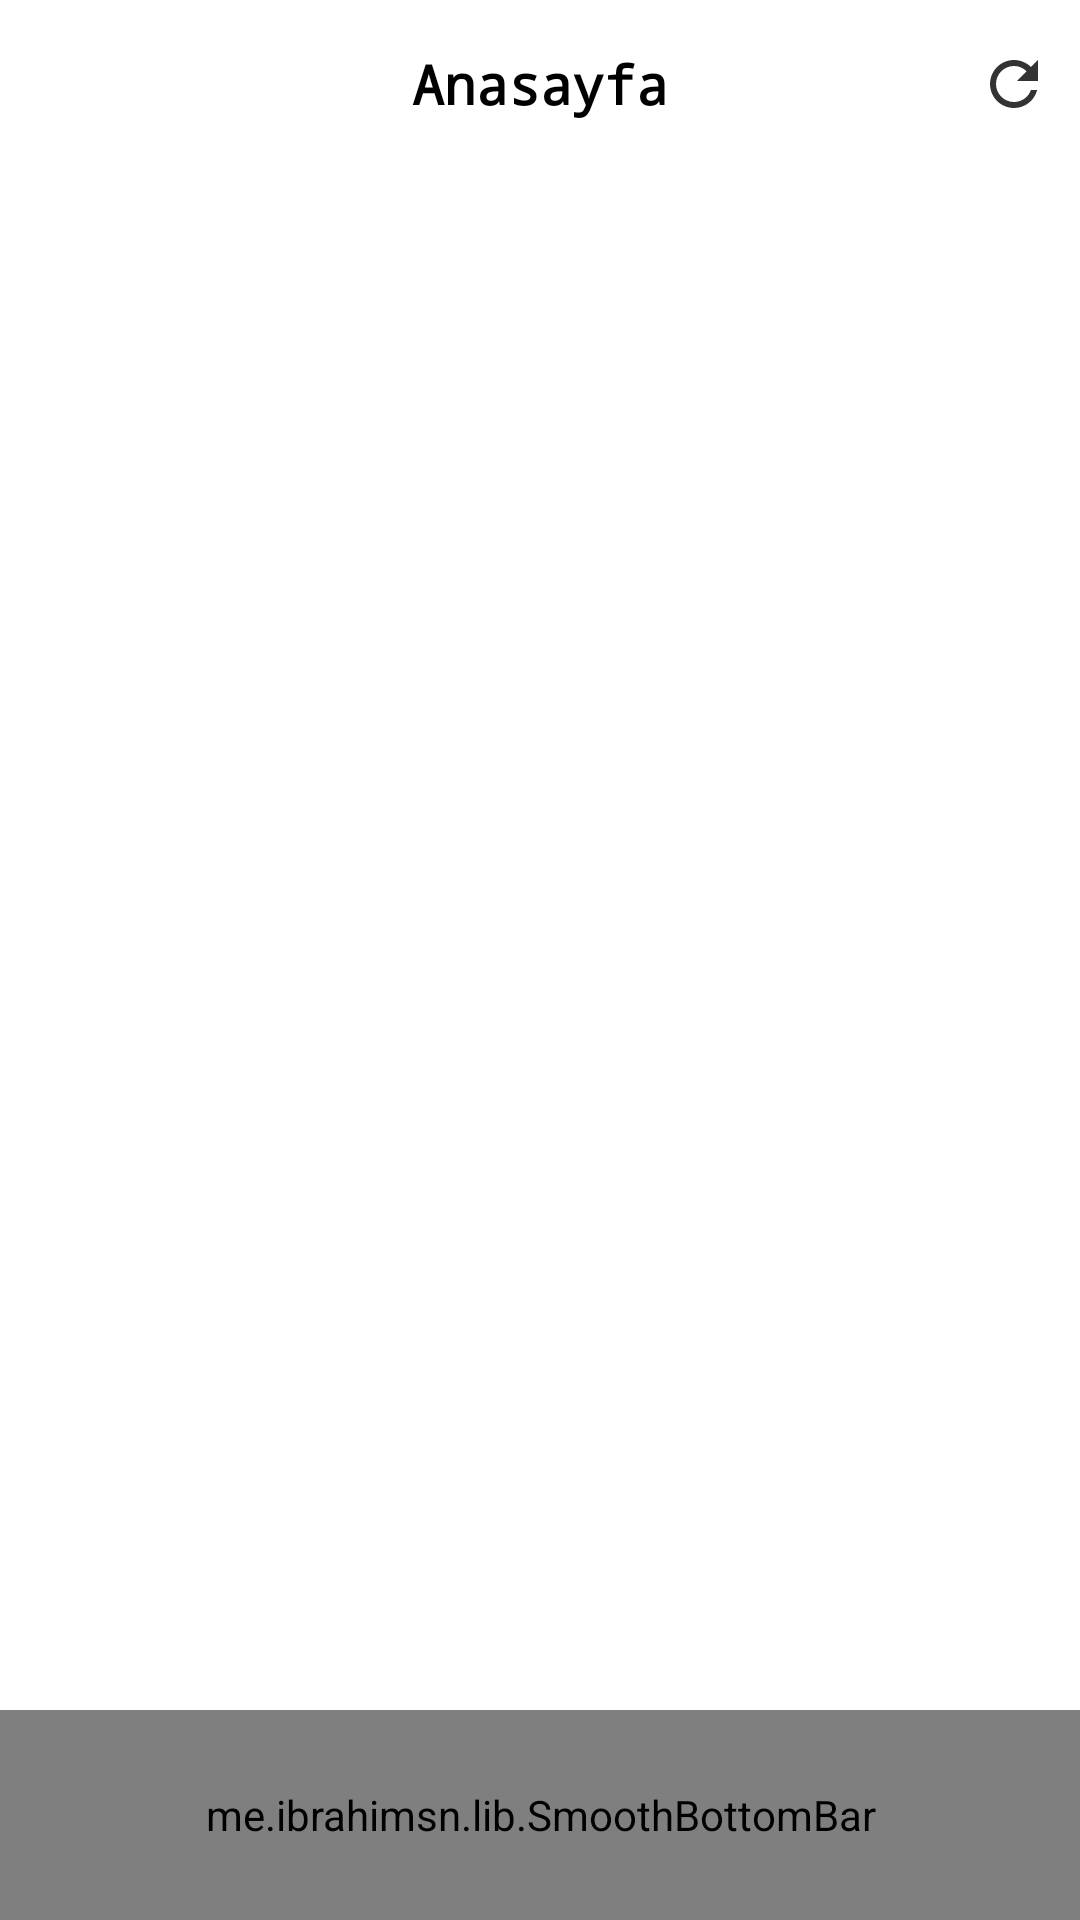

Layout XML and referenced resources for this Android screen:
<!-- AndroidManifest.xml: application theme AppThemNoActionBar -->
<!-- res/layout/activity_main.xml -->
<?xml version="1.0" encoding="utf-8"?>
<RelativeLayout xmlns:android="http://schemas.android.com/apk/res/android"
    xmlns:app="http://schemas.android.com/apk/res-auto"
    xmlns:tools="http://schemas.android.com/tools"
    android:layout_width="match_parent"
    android:layout_height="match_parent"
    tools:context=".MainActivity">

    
    <RelativeLayout
        android:layout_width="match_parent"
        android:layout_height="?attr/actionBarSize"
        android:id="@+id/relativeToolbar">

        
        <TextView
            android:layout_width="wrap_content"
            android:layout_height="wrap_content"
            android:layout_centerInParent="true"
            android:text="Anasayfa"
            android:textSize="18dp"
            android:id="@+id/txtBaslik"
            android:fontFamily="monospace"
            android:textStyle="bold"
            android:textColor="@color/black"/>

        

        <ImageButton
            android:layout_width="wrap_content"
            android:layout_height="wrap_content"
            android:src="@drawable/ic_action_refresh"
            android:id="@+id/refreshButton"
            android:layout_alignParentEnd="true"
            android:layout_alignParentRight="true"
            android:layout_marginRight="10dp"
            android:layout_centerVertical="true"
            android:background="@android:color/transparent"/>


    </RelativeLayout>

    
    <FrameLayout
        android:layout_width="match_parent"
        android:layout_height="match_parent"
        android:layout_below="@+id/relativeToolbar"
        android:layout_above="@+id/bottomBar"
        android:id="@+id/frameLayout" />

    
    <me.ibrahimsn.lib.SmoothBottomBar
        android:id="@+id/bottomBar"
        android:layout_width="match_parent"
        android:layout_height="70dp"
        app:backgroundColor="@color/bottomBarBackgroundColor"
        android:layout_alignParentBottom="true"
        app:textSize="14.5dp"
        app:menu="@menu/menu_item"/>

</RelativeLayout>
<!-- resources referenced by this layout -->
<resources>
  <color name="black">#FF000000</color>
  <color name="bottomBarBackgroundColor">#4b6584</color>
  <!-- drawable ic_action_refresh (drawable-anydpi) -->
  <vector xmlns:android="http://schemas.android.com/apk/res/android"
      android:width="24dp"
      android:height="24dp"
      android:viewportWidth="24"
      android:viewportHeight="24"
      android:tint="#333333"
      >
    <path
        android:fillColor="@android:color/white"
        android:pathData="M17.65,6.35C16.2,4.9 14.21,4 12,4c-4.42,0 -7.99,3.58 -7.99,8s3.57,8 7.99,8c3.73,0 6.84,-2.55 7.73,-6h-2.08c-0.82,2.33 -3.04,4 -5.65,4 -3.31,0 -6,-2.69 -6,-6s2.69,-6 6,-6c1.66,0 3.14,0.69 4.22,1.78L13,11h7V4l-2.35,2.35z"/>
  </vector>
  <style name="AppThemNoActionBar" parent="Theme.MaterialComponents.DayNight.NoActionBar">
          <item name="windowActionBar">false</item>
          <item name="windowNoTitle">true</item>
          <item name="colorPrimary">@color/xxx</item>
      </style>
  <color name="xxx">#ecf0f1</color>
</resources>
